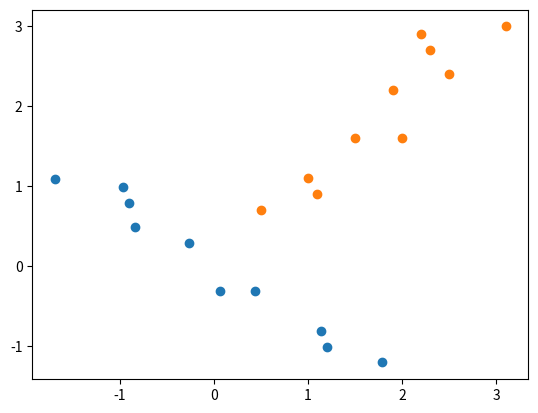

Reproduce this figure in Python.
import numpy as np
from numpy.linalg import eig
import pandas as pd
import matplotlib.pyplot as plt



class PCA:
    # Just for the visualization ---> Not completed Yet
    """
    [Returns the n-components present in PCA]
    """    
    def __init__(self, n_dimensions):
        self.n_dimensions = n_dimensions
    
    def mean(self, X):
        return sum(X)/len(X)

    def centering(self, X, y):
        return X-self.mean(X), y-self.mean(y)
    
    def find_covariance(self, X,y):
        mean_X = self.mean(X)
        mean_y = self.mean(y)
        n = len(X)
        return sum([(X[i]-mean_X)*(y[i]-mean_y) for i in range(n)])/(n-1)

    def find_cov_matrix(self, X, y):
        cov_matrix = [[self.find_covariance(X,X), self.find_covariance(X,y)], [self.find_covariance(y,X), self.find_covariance(y,y)]]
        return cov_matrix
    
    def sort_eigenvalue(self, eigens):
        pass


    def fit(self, X, y):
        X,y = self.centering(X,y)
        covariance_matrix = self.find_cov_matrix(X,y)
        eigenvalue, eigenvector = eig(covariance_matrix)
        X = np.array(list(zip(X,y)))
        feature_vector = (np.array(eigenvector[0]).T)@X.T
        plt.scatter(feature_vector, y)
        plt.show()






if __name__ == "__main__":

    X = np.array([2.5, 0.5, 2.2, 1.9, 3.1, 2.3, 2, 1, 1.5, 1.1])
    y = np.array([2.4, 0.7, 2.9, 2.2, 3.0, 2.7, 1.6, 1.1, 1.6, 0.9])

    model = PCA(1)
    model.fit(X,y)
    plt.scatter(X,y)
    plt.show()